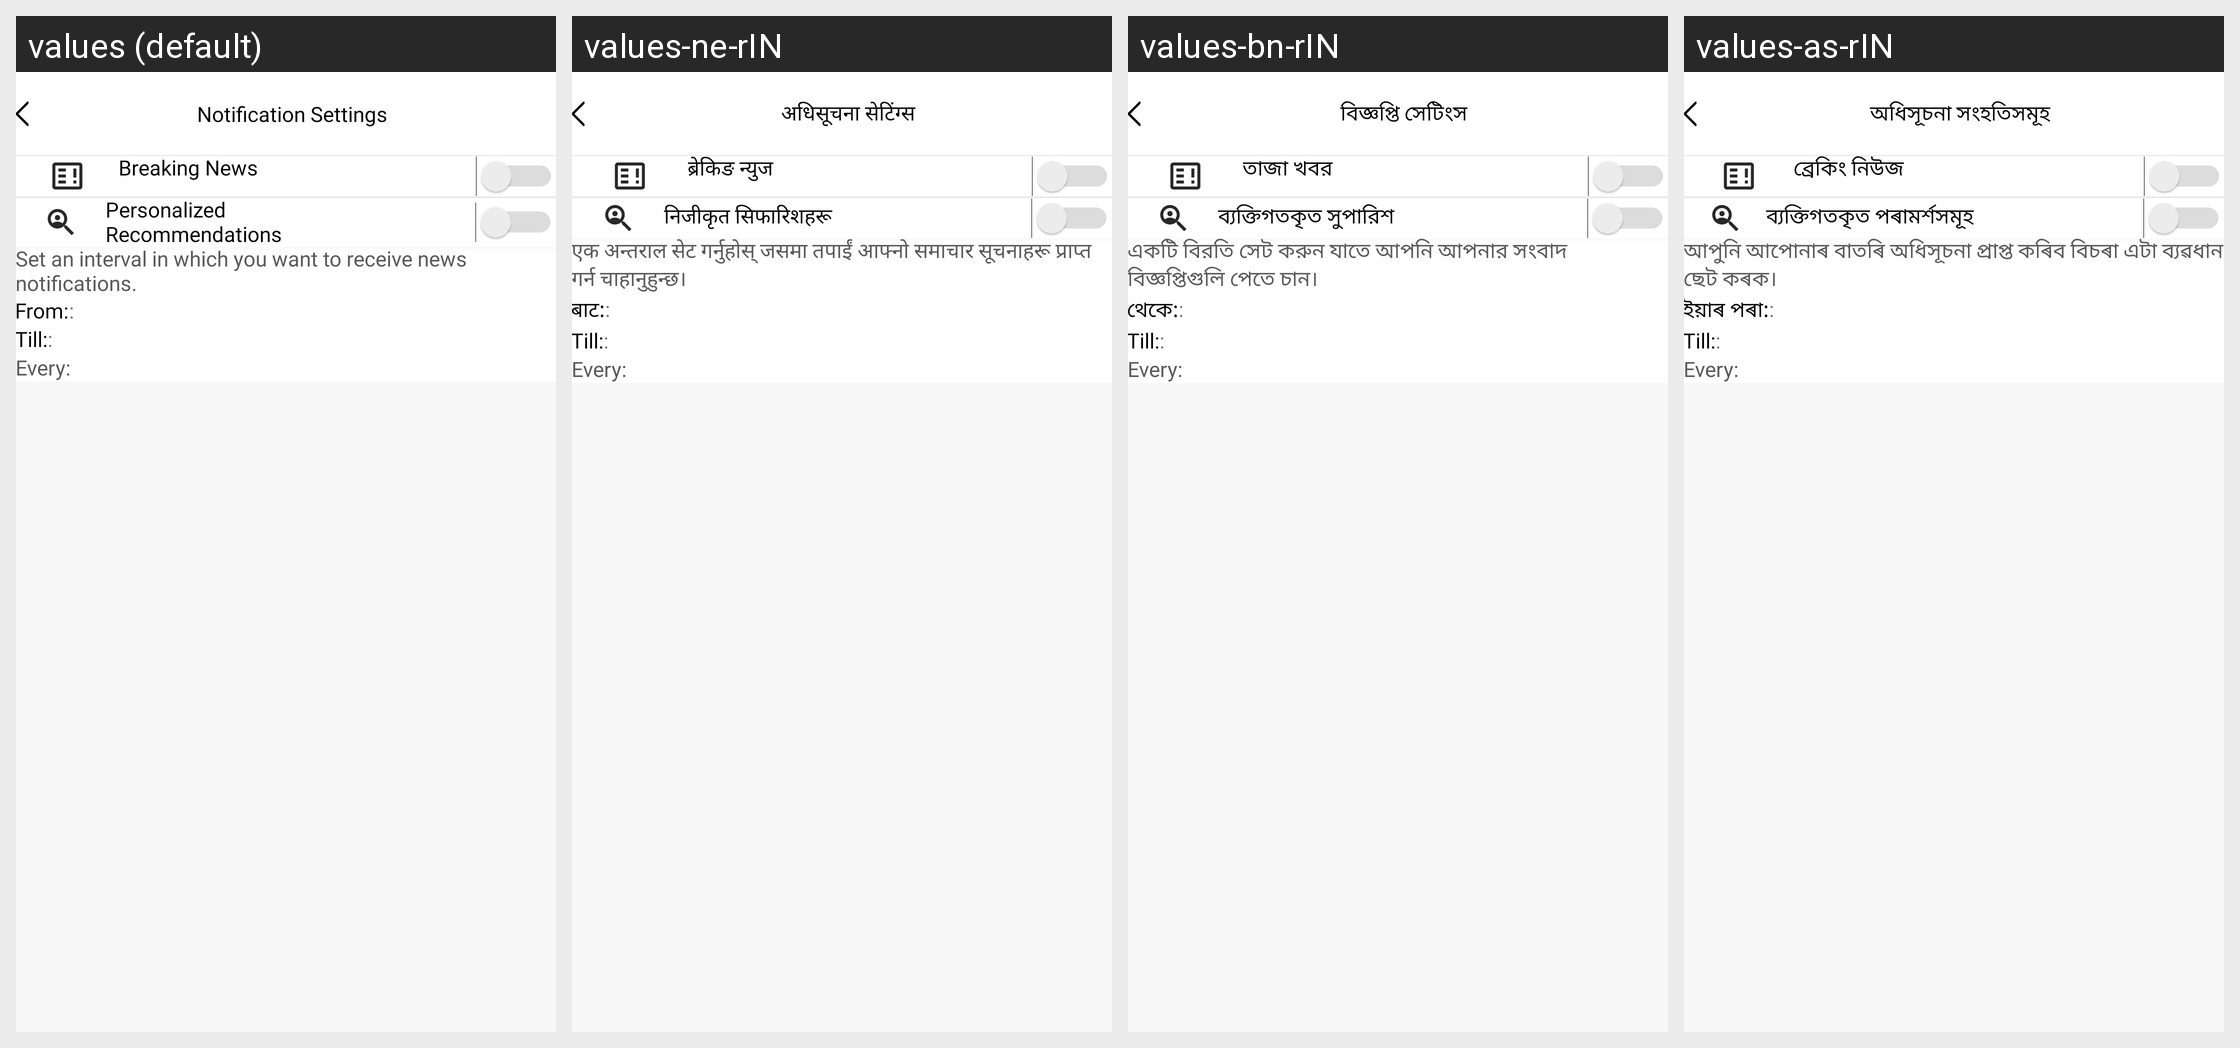

Translations of the strings shown on this Android screen, per locale in the grid:
Android screen res/layout/activity_push_notification.xml rendered under 4 locales, left to right: values (default), values-ne-rIN, values-bn-rIN, values-as-rIN. Device: Nexus 5 (rendered at 1080×1920; each locale shown at half size, 540×960, under a caption strip naming it); theme AppTheme.
Other locales in the repository, not shown: values-gu-rIN, values-hi, values-kn-rIN, values-ml-rIN, values-mr-rIN, values-or-rIN, values-pa-rIN, values-ta-rIN, values-te-rIN.
Strings drawn on this screen, with the default value and each locale's value (text and hints the layout hard-codes, and strings that could not be matched under every locale, appear in the picture but are not listed):

notification_settings
  values: Notification Settings
  values-ne-rIN: अधिसूचना सेटिंग्स
  values-bn-rIN: বিজ্ঞপ্তি সেটিংস
  values-as-rIN: অধিসূচনা সংহতিসমূহ

breaking_news
  values: Breaking News
  values-ne-rIN: ब्रेकिङ न्युज
  values-bn-rIN: তাজা খবর
  values-as-rIN: ব্ৰেকিং নিউজ

personalized_recommendations
  values: Personalized 
      Recommendations
  values-ne-rIN: निजीकृत सिफारिशहरू
  values-bn-rIN: ব্যক্তিগতকৃত সুপারিশ
  values-as-rIN: ব্যক্তিগতকৃত পৰামৰ্শসমূহ

set_an_interval_in_which_you_want_to_receive_your_news_notifications
  values: Set an interval in which you want to receive news notifications.
  values-ne-rIN: एक अन्तराल सेट गर्नुहोस् जसमा तपाईं आफ्नो समाचार सूचनाहरू प्राप्त गर्न चाहानुहुन्छ।
  values-bn-rIN: একটি বিরতি সেট করুন যাতে আপনি আপনার সংবাদ বিজ্ঞপ্তিগুলি পেতে চান।
  values-as-rIN: আপুনি আপোনাৰ বাতৰি অধিসূচনা প্ৰাপ্ত কৰিব বিচৰা এটা ব্যৱধান ছেট কৰক।

from
  values: From:
  values-ne-rIN: बाट:
  values-bn-rIN: থেকে:
  values-as-rIN: ইয়াৰ পৰা:

till
  values: Till:
  values-ne-rIN: Till:  [not translated; the default value is used]
  values-bn-rIN: Till:  [not translated; the default value is used]
  values-as-rIN: Till:  [not translated; the default value is used]

every
  values: Every:
  values-ne-rIN: Every:  [not translated; the default value is used]
  values-bn-rIN: Every:  [not translated; the default value is used]
  values-as-rIN: Every:  [not translated; the default value is used]
